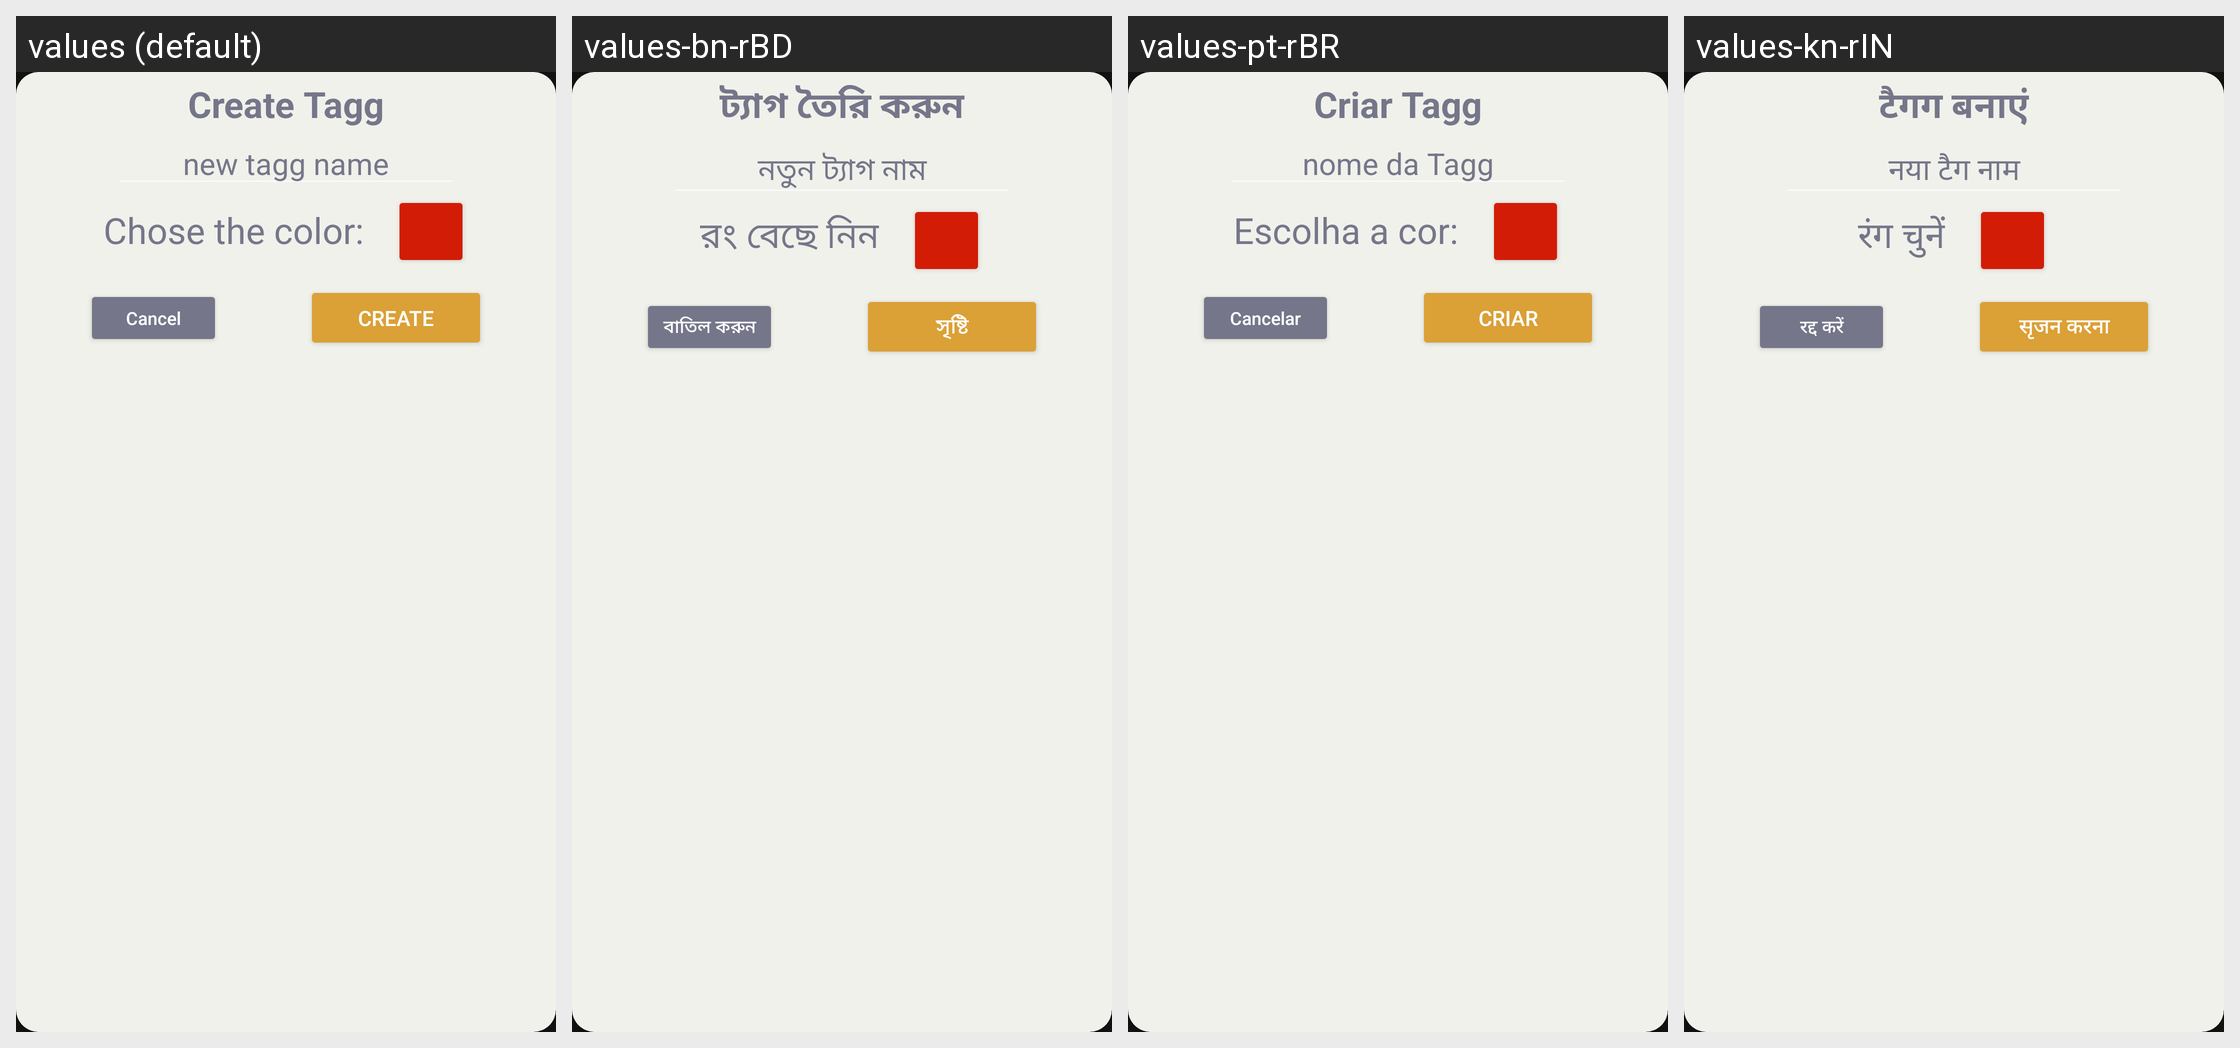

Here is an Android app screen in its default locale and in the app's own translations. Write out the translated-string differences for the strings that appear on this screen.
Android screen res/layout/dialog_create_edit_tagg.xml rendered under 4 locales, left to right: values (default), values-bn-rBD, values-pt-rBR, values-kn-rIN. Device: Nexus 5 (rendered at 1080×1920; each locale shown at half size, 540×960, under a caption strip naming it); theme Theme.InstaTagg.
Other locales in the repository, not shown: values-de-rDE, values-es-rES, values-fr-rFR, values-in-rID, values-it-rIT, values-kv-rRU, values-pa-rPK, values-zh-rCN.
Strings drawn on this screen, with the default value and each locale's value (text and hints the layout hard-codes, and strings that could not be matched under every locale, appear in the picture but are not listed):

create_tagg
  values: Create Tagg
  values-bn-rBD: ট্যাগ তৈরি করুন
  values-pt-rBR: Criar Tagg
  values-kn-rIN: टैगग बनाएं

txt_hint_tagg
  values: new tagg name
  values-bn-rBD: নতুন ট্যাগ নাম
  values-pt-rBR: nome da Tagg
  values-kn-rIN: नया टैग नाम

txt_chose_color
  values: Chose the color:
  values-bn-rBD: রং বেছে নিন
  values-pt-rBR: Escolha a cor:
  values-kn-rIN: रंग चुनें

cancel
  values: Cancel
  values-bn-rBD: বাতিল করুন
  values-pt-rBR: Cancelar
  values-kn-rIN: रद्द करें

create
  values: Create
  values-bn-rBD: সৃষ্টি
  values-pt-rBR: Criar
  values-kn-rIN: सृजन करना
